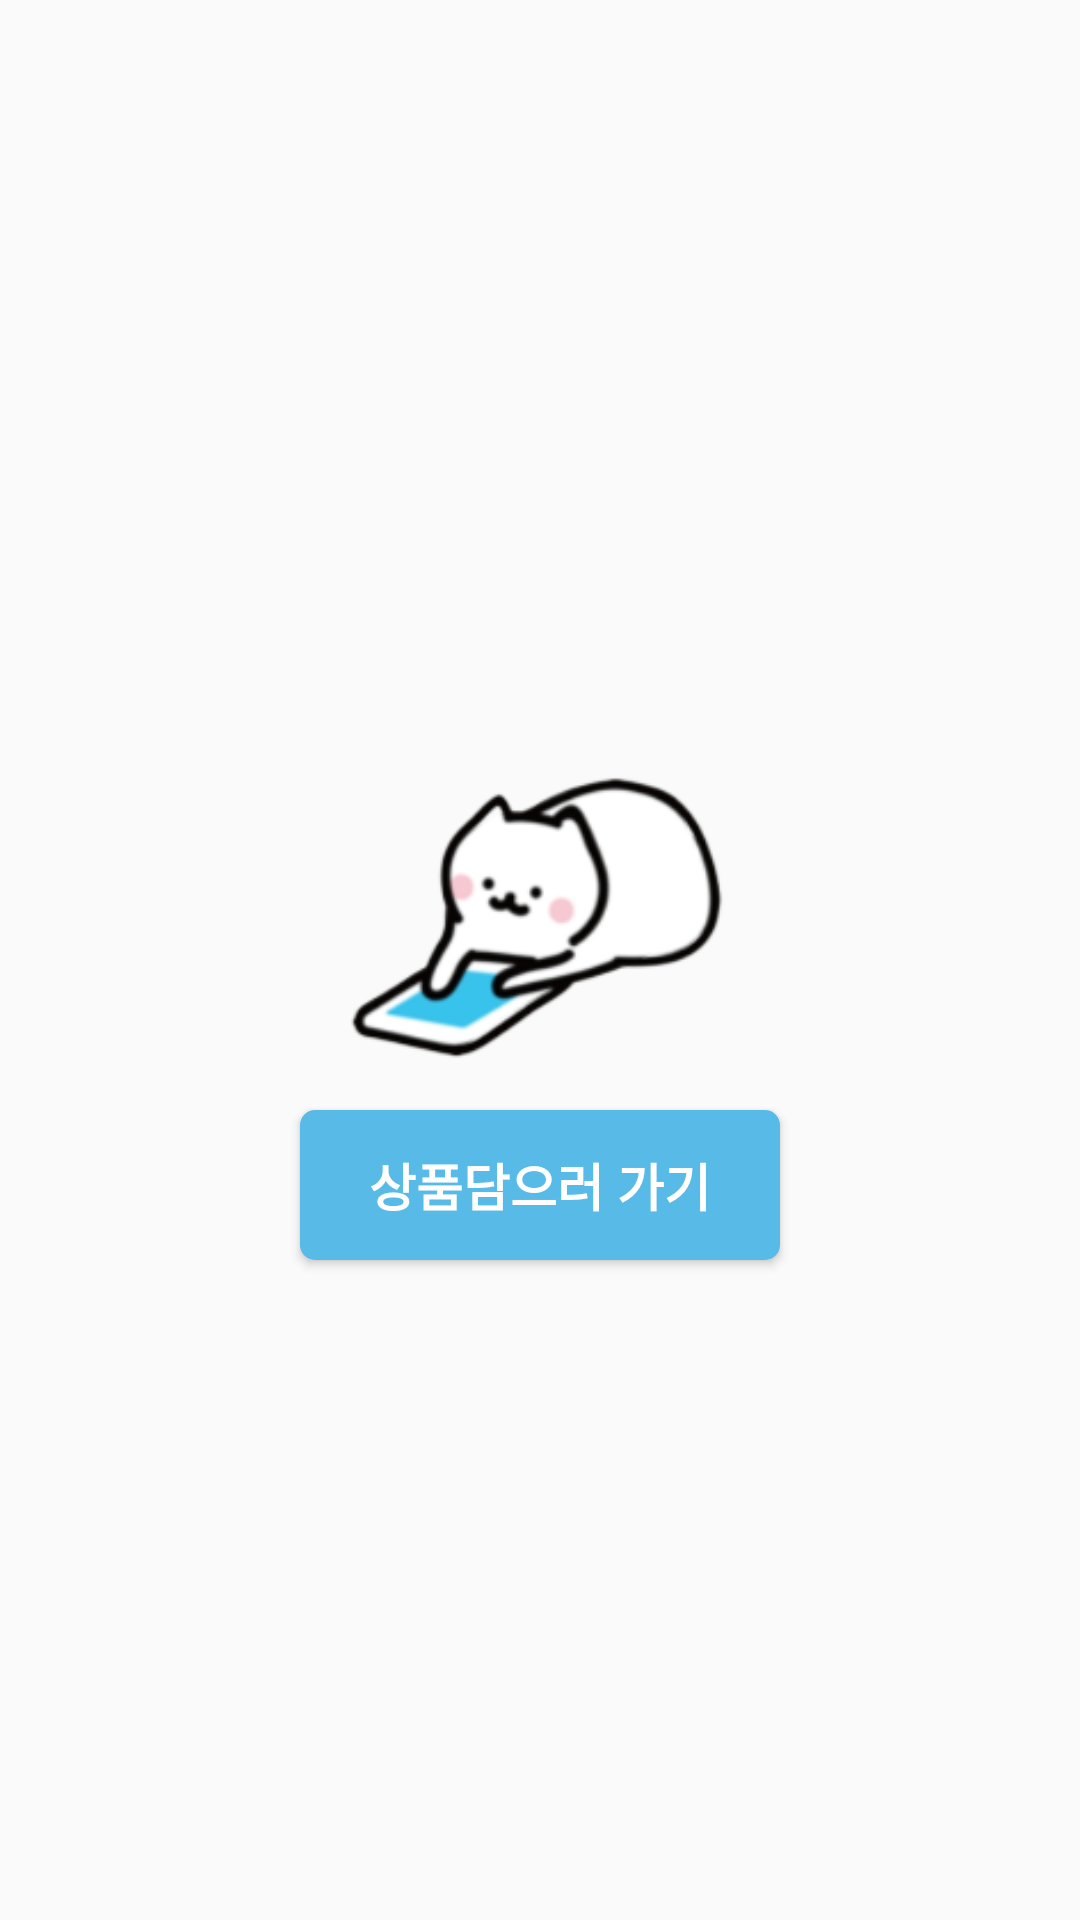

Write the Android layout XML for this screen, with the resource values it uses.
<!-- AndroidManifest.xml: application theme AppTheme -->
<!-- res/layout/fragment_empty_basket.xml -->
<?xml version="1.0" encoding="utf-8"?>
<androidx.constraintlayout.widget.ConstraintLayout xmlns:android="http://schemas.android.com/apk/res/android"
    xmlns:tools="http://schemas.android.com/tools"
    android:layout_width="match_parent"
    android:layout_height="match_parent"
    xmlns:app="http://schemas.android.com/apk/res-auto"
    tools:context=".src.main.basket.EmptyBasketFragment">

    <ImageView
        android:id="@+id/empty_cat"
        android:layout_width="150dp"
        android:layout_height="150dp"
        android:src="@drawable/img_basket_cat"
        app:layout_constraintStart_toStartOf="parent"
        app:layout_constraintEnd_toEndOf="parent"
        app:layout_constraintTop_toTopOf="parent"
        app:layout_constraintBottom_toTopOf="@id/btn_store"
        app:layout_constraintVertical_chainStyle="packed"/>

    <androidx.appcompat.widget.AppCompatButton
        android:id="@+id/btn_store"
        android:layout_width="match_parent"
        android:layout_height="50dp"
        android:textColor="@color/white"
        android:text="상품담으러 가기"
        android:textStyle="bold"
        android:textSize="17sp"
        android:background="@drawable/custom_radius_corner_btn_color_main"
        app:layout_constraintStart_toStartOf="parent"
        app:layout_constraintEnd_toEndOf="parent"
        android:layout_marginStart="100dp"
        android:layout_marginEnd="100dp"
        app:layout_constraintTop_toBottomOf="@id/empty_cat"
        app:layout_constraintBottom_toBottomOf="parent"/>


</androidx.constraintlayout.widget.ConstraintLayout>
<!-- resources referenced by this layout -->
<resources>
  <color name="white">#FFFFFF</color>
  <!-- drawable custom_radius_corner_btn_color_main (drawable) -->
  <?xml version="1.0" encoding="utf-8"?>
  <shape xmlns:android="http://schemas.android.com/apk/res/android">
      <corners android:radius="5dp"/>
      <solid android:color="@color/main_color"/>
      <stroke android:width="0dp"/>
  </shape>
  <!-- drawable img_basket_cat: png bitmap (drawable-v24, 21488 bytes) -->
  <style name="AppTheme" parent="Theme.AppCompat.Light.NoActionBar">
          <item name="colorPrimary">@color/colorPrimary</item>
          <item name="colorPrimaryDark">@color/colorPrimaryDark</item>
          <item name="colorAccent">@color/colorAccent</item>
  
          
          <item name="android:statusBarColor" tools:targetApi="l">@android:color/white</item>
          
          <item name="android:windowLightStatusBar" tools:targetApi="m">true</item>
          
      </style>
  <color name="main_color">#58BAE6</color>
  <color name="colorPrimary">#fcfcfc</color>
  <color name="colorPrimaryDark">#889dfe</color>
  <color name="colorAccent">#889dfe</color>
</resources>
